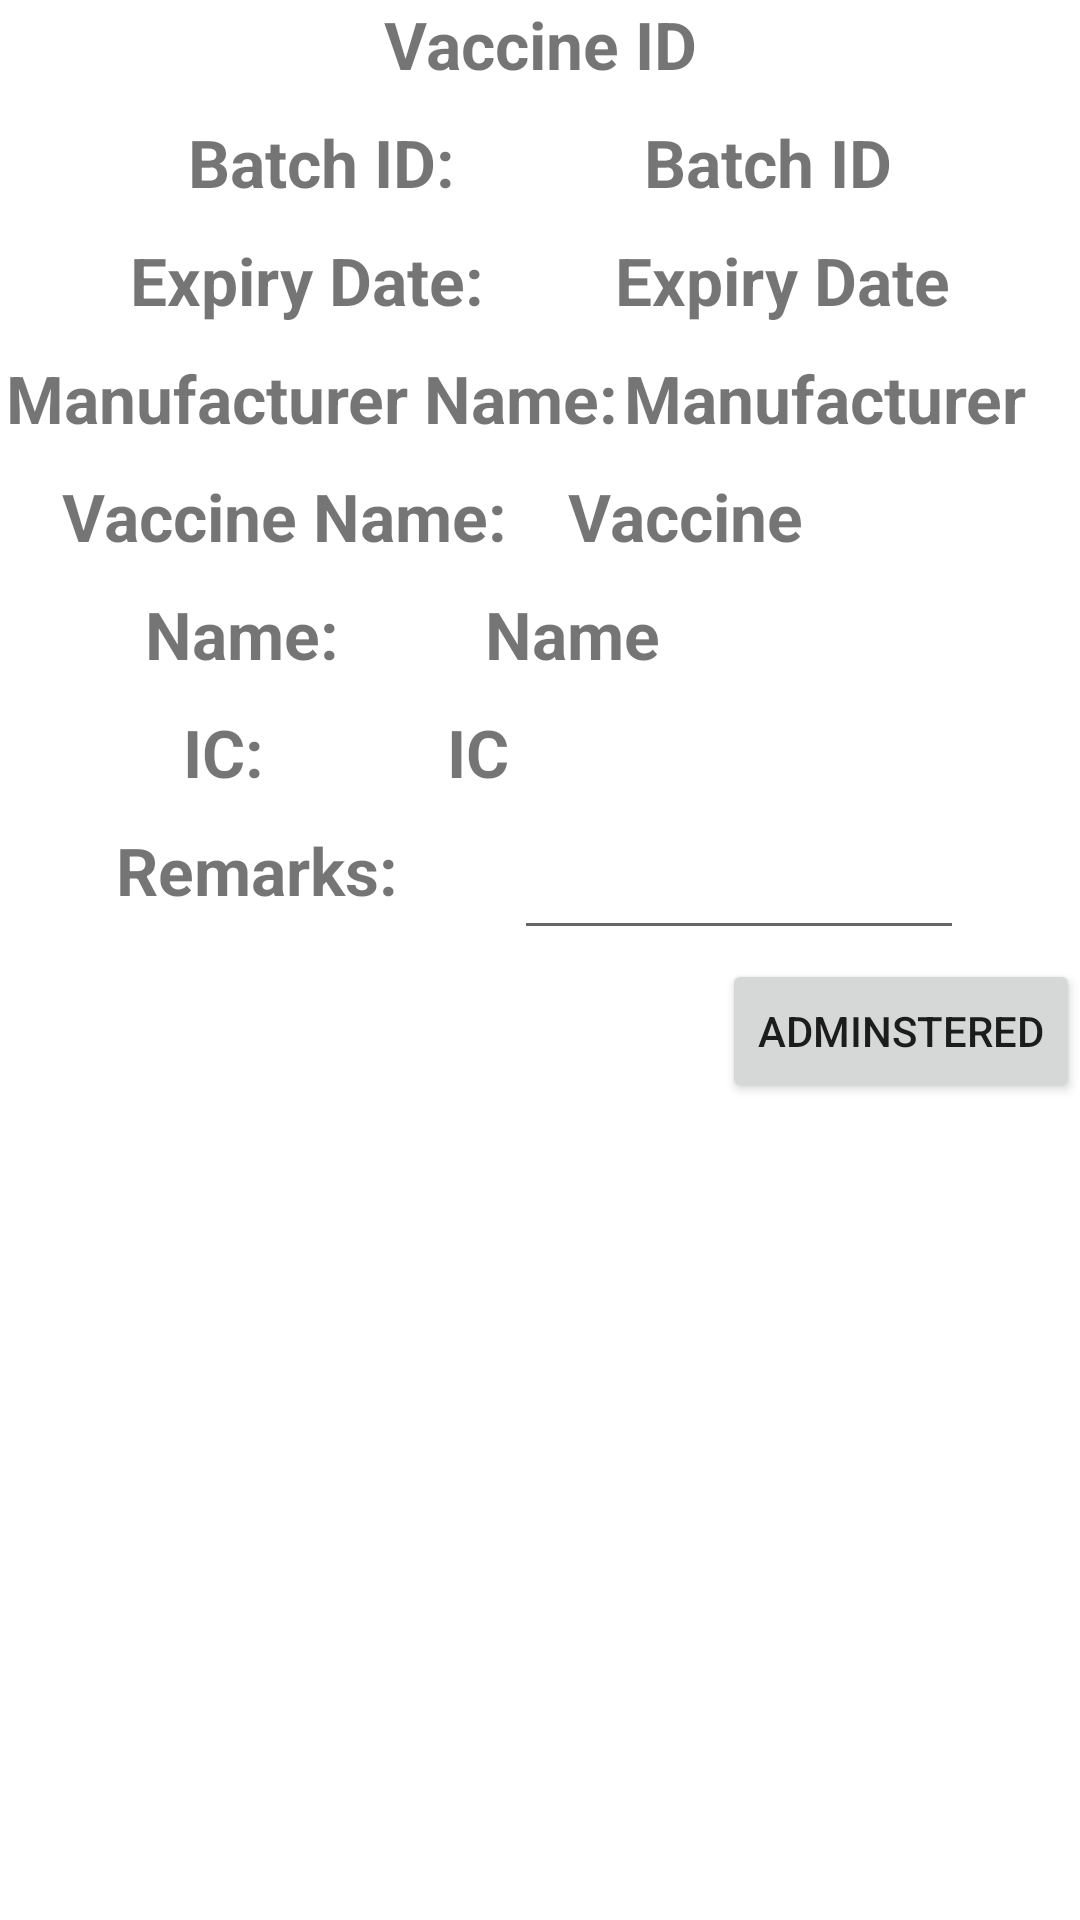

Write the Android layout XML for this screen, with the resource values it uses.
<!-- AndroidManifest.xml: application theme Theme.BMC208 -->
<!-- res/layout/administered_dialog.xml -->
<?xml version="1.0" encoding="utf-8"?>
<androidx.constraintlayout.widget.ConstraintLayout xmlns:android="http://schemas.android.com/apk/res/android"
    xmlns:app="http://schemas.android.com/apk/res-auto"
    xmlns:tools="http://schemas.android.com/tools"
    android:id="@+id/add_batch_dialog_contraint_layout"
    android:layout_width="match_parent"
    android:layout_height="match_parent"
    android:layout_margin="25dp"
    android:gravity="center_horizontal"
    android:orientation="vertical">

    <TextView
        android:id="@+id/vaccine_id_text_view"
        android:layout_width="wrap_content"
        android:layout_height="wrap_content"
        android:text="Vaccine ID"
        app:layout_constraintEnd_toEndOf="parent"
        app:layout_constraintStart_toStartOf="parent"
        android:textSize="22sp"
        android:textStyle="bold"
        tools:ignore="MissingConstraints" />


    <TextView
        android:id="@+id/batch_text_view"
        android:layout_width="wrap_content"
        android:layout_height="wrap_content"
        android:layout_marginTop="10dp"
        android:text="Batch ID:"
        android:textSize="22sp"
        android:textStyle="bold"
        app:layout_constraintLeft_toLeftOf="parent"
        app:layout_constraintRight_toLeftOf="@id/batch_id_text_view"
        app:layout_constraintTop_toBottomOf="@+id/vaccine_id_text_view"
        tools:ignore="MissingConstraints" />

    <TextView
        android:id="@+id/batch_id_text_view"
        android:layout_width="wrap_content"
        android:layout_marginTop="10dp"
        android:layout_height="wrap_content"
        android:text="Batch ID"
        android:textSize="22sp"
        android:textStyle="bold"
        app:layout_constraintLeft_toRightOf="@id/batch_text_view"
        app:layout_constraintRight_toRightOf="parent"
        app:layout_constraintTop_toBottomOf="@+id/vaccine_id_text_view"
        tools:ignore="MissingConstraints" />

    <TextView
        android:id="@+id/expiry_text_view"
        android:layout_width="wrap_content"
        android:layout_height="wrap_content"
        android:layout_marginTop="10dp"
        android:text="Expiry Date:"
        android:textSize="22sp"
        android:textStyle="bold"
        app:layout_constraintLeft_toLeftOf="parent"
        app:layout_constraintRight_toLeftOf="@id/expiry_date_text_view"
        app:layout_constraintTop_toBottomOf="@+id/batch_id_text_view"
        tools:ignore="MissingConstraints" />

    <TextView
        android:id="@+id/expiry_date_text_view"
        android:layout_width="wrap_content"
        android:layout_height="wrap_content"
        android:layout_marginTop="10dp"
        android:text="Expiry Date"
        android:textSize="22sp"
        android:textStyle="bold"
        app:layout_constraintLeft_toRightOf="@id/expiry_text_view"
        app:layout_constraintRight_toRightOf="parent"
        app:layout_constraintTop_toBottomOf="@+id/batch_id_text_view"
        tools:ignore="MissingConstraints" />

    <TextView
        android:id="@+id/manufacture_name_text_view"
        android:layout_width="wrap_content"
        android:layout_height="wrap_content"
        android:layout_marginTop="10dp"
        android:text="Manufacturer Name:"
        android:textSize="22sp"
        android:textStyle="bold"
        app:layout_constraintLeft_toLeftOf="parent"
        app:layout_constraintRight_toLeftOf="@id/manufacture_text_view"
        app:layout_constraintTop_toBottomOf="@+id/expiry_date_text_view"
        tools:ignore="MissingConstraints" />

    <TextView
        android:id="@+id/manufacture_text_view"
        android:layout_width="150dp"
        android:layout_height="wrap_content"
        android:layout_marginTop="10dp"
        android:text="Manufacturer"
        android:textSize="22sp"
        android:textStyle="bold"
        app:layout_constraintLeft_toRightOf="@id/manufacture_name_text_view"
        app:layout_constraintRight_toRightOf="parent"
        app:layout_constraintTop_toBottomOf="@+id/expiry_date_text_view"
        android:inputType="number"
        tools:ignore="MissingConstraints" />

    <TextView
        android:id="@+id/vaccine_name_text_view"
        android:layout_width="wrap_content"
        android:layout_height="wrap_content"
        android:layout_marginTop="10dp"
        android:text="Vaccine Name:"
        android:textSize="22sp"
        android:textStyle="bold"
        app:layout_constraintLeft_toLeftOf="parent"
        app:layout_constraintRight_toLeftOf="@id/vaccine_text_view"
        app:layout_constraintTop_toBottomOf="@+id/manufacture_name_text_view"
        tools:ignore="MissingConstraints" />

    <TextView
        android:id="@+id/vaccine_text_view"
        android:layout_width="150dp"
        android:layout_height="wrap_content"
        android:layout_marginTop="10dp"
        android:text="Vaccine"
        android:textSize="22sp"
        android:textStyle="bold"
        app:layout_constraintLeft_toRightOf="@id/vaccine_name_text_view"
        app:layout_constraintRight_toRightOf="parent"
        app:layout_constraintTop_toBottomOf="@+id/manufacture_name_text_view"
        android:inputType="number"
        tools:ignore="MissingConstraints" />

    <TextView
        android:id="@+id/names_text_view"
        android:layout_width="wrap_content"
        android:layout_height="wrap_content"
        android:layout_marginTop="10dp"
        android:text="Name:"
        android:textSize="22sp"
        android:textStyle="bold"
        app:layout_constraintLeft_toLeftOf="parent"
        app:layout_constraintRight_toLeftOf="@id/name_text_view"
        app:layout_constraintTop_toBottomOf="@+id/vaccine_name_text_view"
        tools:ignore="MissingConstraints" />

    <TextView
        android:id="@+id/name_text_view"
        android:layout_width="150dp"
        android:layout_height="wrap_content"
        android:layout_marginTop="10dp"
        android:text="Name"
        android:textSize="22sp"
        android:textStyle="bold"
        app:layout_constraintLeft_toRightOf="@id/names_text_view"
        app:layout_constraintRight_toRightOf="parent"
        app:layout_constraintTop_toBottomOf="@+id/vaccine_name_text_view"
        android:inputType="number"
        tools:ignore="MissingConstraints" />

    <TextView
        android:id="@+id/ic_no_text_view"
        android:layout_width="wrap_content"
        android:layout_height="wrap_content"
        android:layout_marginTop="10dp"
        android:text="IC:"
        android:textSize="22sp"
        android:textStyle="bold"
        app:layout_constraintLeft_toLeftOf="parent"
        app:layout_constraintRight_toLeftOf="@id/ic_text_view"
        app:layout_constraintTop_toBottomOf="@+id/names_text_view"
        tools:ignore="MissingConstraints" />

    <TextView
        android:id="@+id/ic_text_view"
        android:layout_width="150dp"
        android:layout_height="wrap_content"
        android:layout_marginTop="10dp"
        android:text="IC"
        android:textSize="22sp"
        android:textStyle="bold"
        app:layout_constraintLeft_toRightOf="@id/ic_no_text_view"
        app:layout_constraintRight_toRightOf="parent"
        app:layout_constraintTop_toBottomOf="@+id/names_text_view"
        tools:ignore="MissingConstraints" />

    <TextView
        android:id="@+id/remarks_text_view"
        android:layout_width="wrap_content"
        android:layout_height="wrap_content"
        android:layout_marginTop="10dp"
        android:text="Remarks:"
        android:textSize="22sp"
        android:textStyle="bold"
        app:layout_constraintLeft_toLeftOf="parent"
        app:layout_constraintRight_toLeftOf="@id/remarks_edit_text"
        app:layout_constraintTop_toBottomOf="@+id/ic_no_text_view"
        tools:ignore="MissingConstraints" />

    <EditText
        android:id="@+id/remarks_edit_text"
        android:layout_width="150dp"
        android:layout_height="wrap_content"
        android:layout_marginTop="10dp"
        app:layout_constraintLeft_toRightOf="@id/remarks_text_view"
        app:layout_constraintRight_toRightOf="parent"
        app:layout_constraintTop_toBottomOf="@+id/ic_no_text_view"
        tools:ignore="MissingConstraints" />





    <Button
        android:id="@+id/administered_button"
        android:layout_width="wrap_content"
        android:layout_height="wrap_content"
        android:layout_marginTop="15dp"
        android:text="Adminstered"
        app:layout_constraintRight_toRightOf="parent"
        app:layout_constraintTop_toBottomOf="@id/remarks_text_view"

        />


</androidx.constraintlayout.widget.ConstraintLayout>
<!-- resources referenced by this layout -->
<resources>
  <style name="Theme.BMC208" parent="Theme.MaterialComponents.Light.NoActionBar">
          
          <item name="colorPrimary">@color/purple_500</item>
          <item name="colorPrimaryVariant">@color/purple_700</item>
          <item name="colorOnPrimary">@color/white</item>
          
          <item name="colorSecondary">@color/teal_200</item>
          <item name="colorSecondaryVariant">@color/teal_700</item>
          <item name="colorOnSecondary">@color/black</item>
          
          <item name="android:statusBarColor" tools:targetApi="l">?attr/colorPrimaryVariant</item>
          
      </style>
  <color name="purple_500">#FF6200EE</color>
  <color name="purple_700">#FF3700B3</color>
  <color name="white">#FFFFFFFF</color>
  <color name="teal_200">#FF03DAC5</color>
  <color name="teal_700">#FF018786</color>
  <color name="black">#FF000000</color>
</resources>
